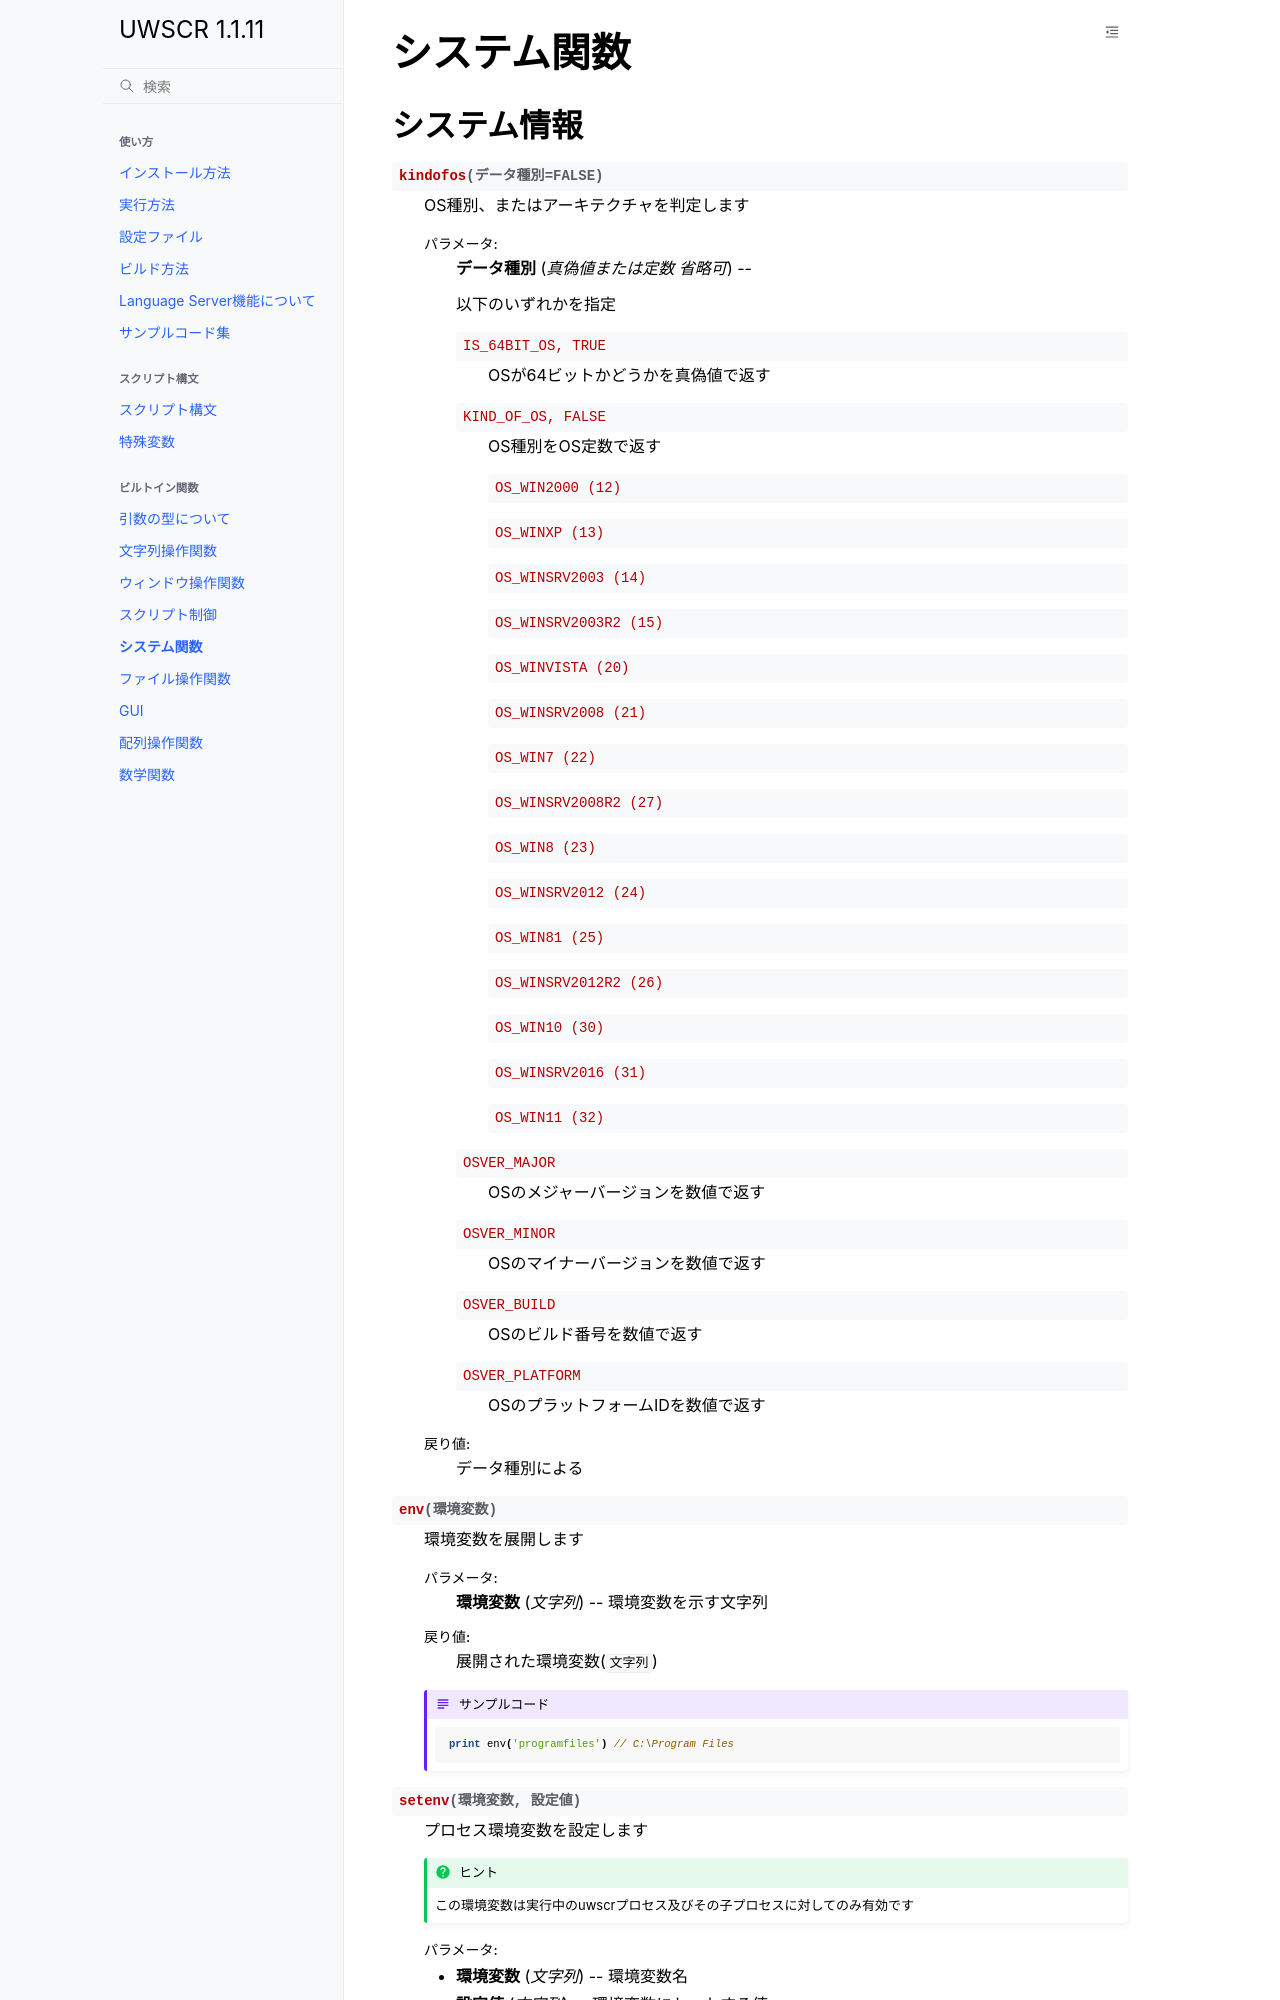

repository: stuncloud/UWSCR · page: builtins/system.html · generator: sphinx

システム関数
============

システム情報
------------

.. function:: kindofos(データ種別=FALSE)

    OS種別、またはアーキテクチャを判定します

    :param 真偽値または定数 省略可 データ種別: 以下のいずれかを指定

        .. object:: IS_64BIT_OS, TRUE

            OSが64ビットかどうかを真偽値で返す

        .. object:: KIND_OF_OS, FALSE

            OS種別をOS定数で返す

            .. object:: OS_WIN2000 (12)
            .. object:: OS_WINXP (13)
            .. object:: OS_WINSRV2003 (14)
            .. object:: OS_WINSRV2003R2 (15)
            .. object:: OS_WINVISTA (20)
            .. object:: OS_WINSRV2008 (21)
            .. object:: OS_WIN7 (22)
            .. object:: OS_WINSRV2008R2 (27)
            .. object:: OS_WIN8 (23)
            .. object:: OS_WINSRV2012 (24)
            .. object:: OS_WIN81 (25)
            .. object:: OS_WINSRV2012R2 (26)
            .. object:: OS_WIN10 (30)
            .. object:: OS_WINSRV2016 (31)
            .. object:: OS_WIN11 (32)

        .. object:: OSVER_MAJOR

            OSのメジャーバージョンを数値で返す

        .. object:: OSVER_MINOR

            OSのマイナーバージョンを数値で返す

        .. object:: OSVER_BUILD

            OSのビルド番号を数値で返す

        .. object:: OSVER_PLATFORM

            OSのプラットフォームIDを数値で返す

    :return: データ種別による


.. function:: env(環境変数)

    環境変数を展開します

    :param 文字列 環境変数: 環境変数を示す文字列
    :return:  展開された環境変数(``文字列``)

    .. admonition:: サンプルコード

        .. sourcecode:: uwscr

            print env('programfiles') // C:\Program Files

.. function:: setenv(環境変数, 設定値)

    | プロセス環境変数を設定します

    .. hint:: この環境変数は実行中のuwscrプロセス及びその子プロセスに対してのみ有効です

    :param 文字列 環境変数: 環境変数名
    :param 文字列 設定値: 環境変数にセットする値

    .. admonition:: サンプルコード

        .. sourcecode:: uwscr

            print env('NO_PROXY') // 空文字
            setenv('NO_PROXY', 'localhost')
            print env('NO_PROXY') // localhost


.. function:: wmi(WQL, 名前空間="root/cimv2")

    | WQLを発行しWMIから情報を得ます

    :param 文字列 WQL: WMIに対するクエリ文
    :param 文字列 省略可 名前空間: 名前空間のパス
    :return: クエリ結果(``UObject配列``)

    .. admonition:: サンプルコード

        .. sourcecode:: uwscr

            res = wmi('select name, processid, commandline from Win32_Process where name = "uwscr.exe"')
            for obj in res
                print obj.name
                print obj.processid
                print obj.commandline
            next

.. function:: cpuuserate()
